Labelled photos from "dataset", an image-classification folder in laodefarhan/banana-classification. The possible labels are: mentah, setengah matang.

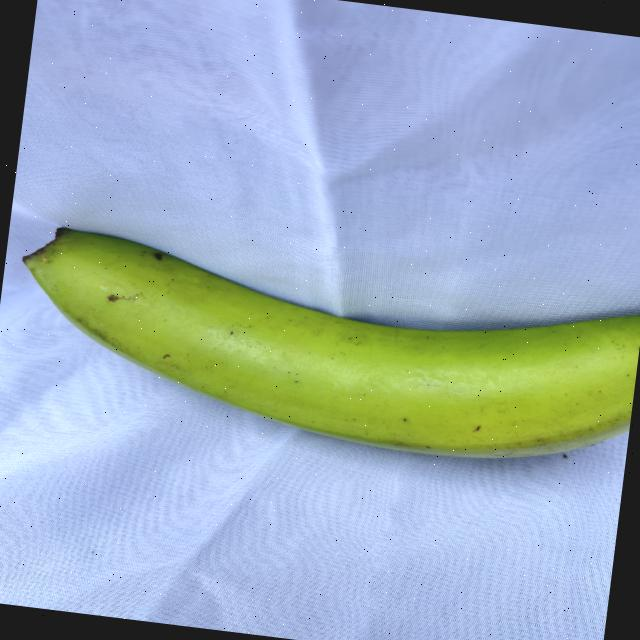
Label: mentah

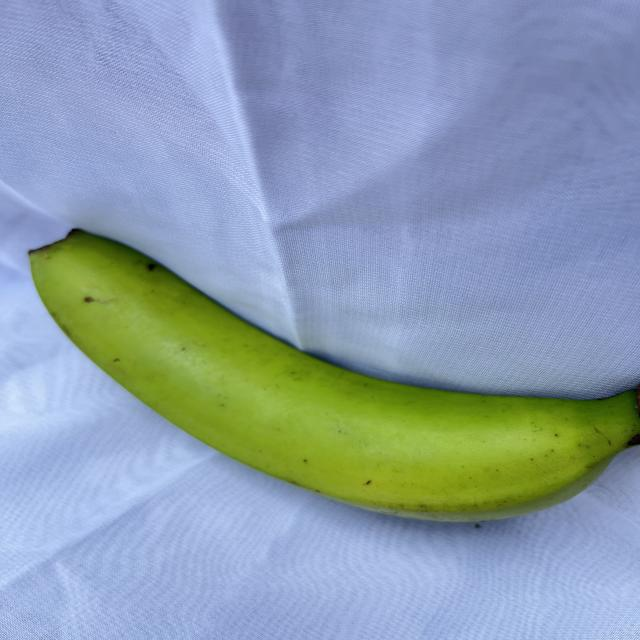
Label: mentah

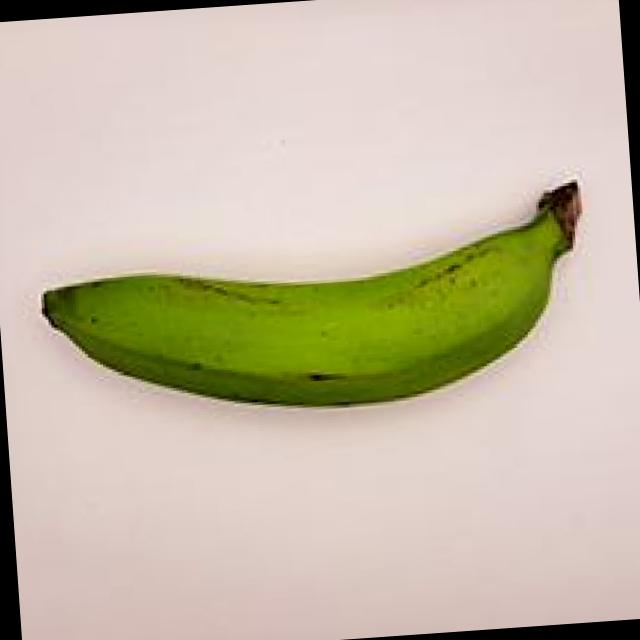
Label: mentah

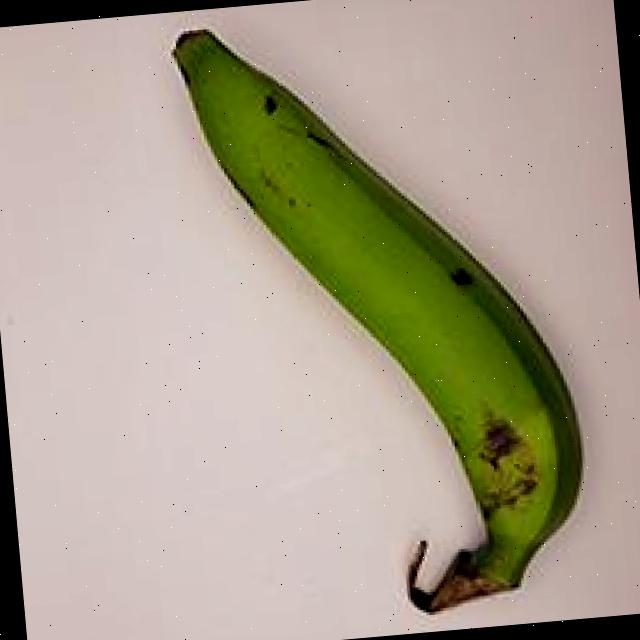
Label: mentah

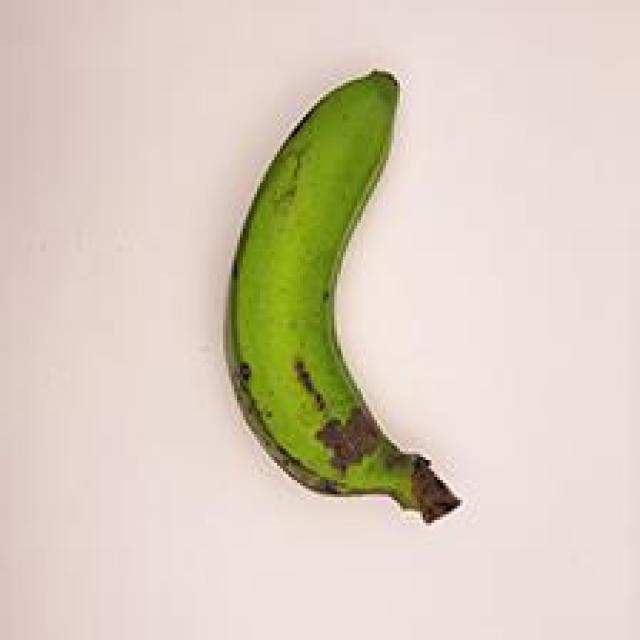
Label: mentah

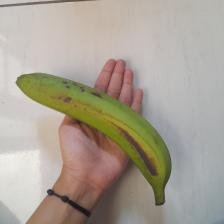
Label: setengah matang
